Labelled photos from "dataset", an image-classification folder in alexanderjanuar/images-machinelarning. The possible labels are: aki, ban, belt drive, blok, air filter, gear set, injector cleaner, kampas rem, gear oil, piston.

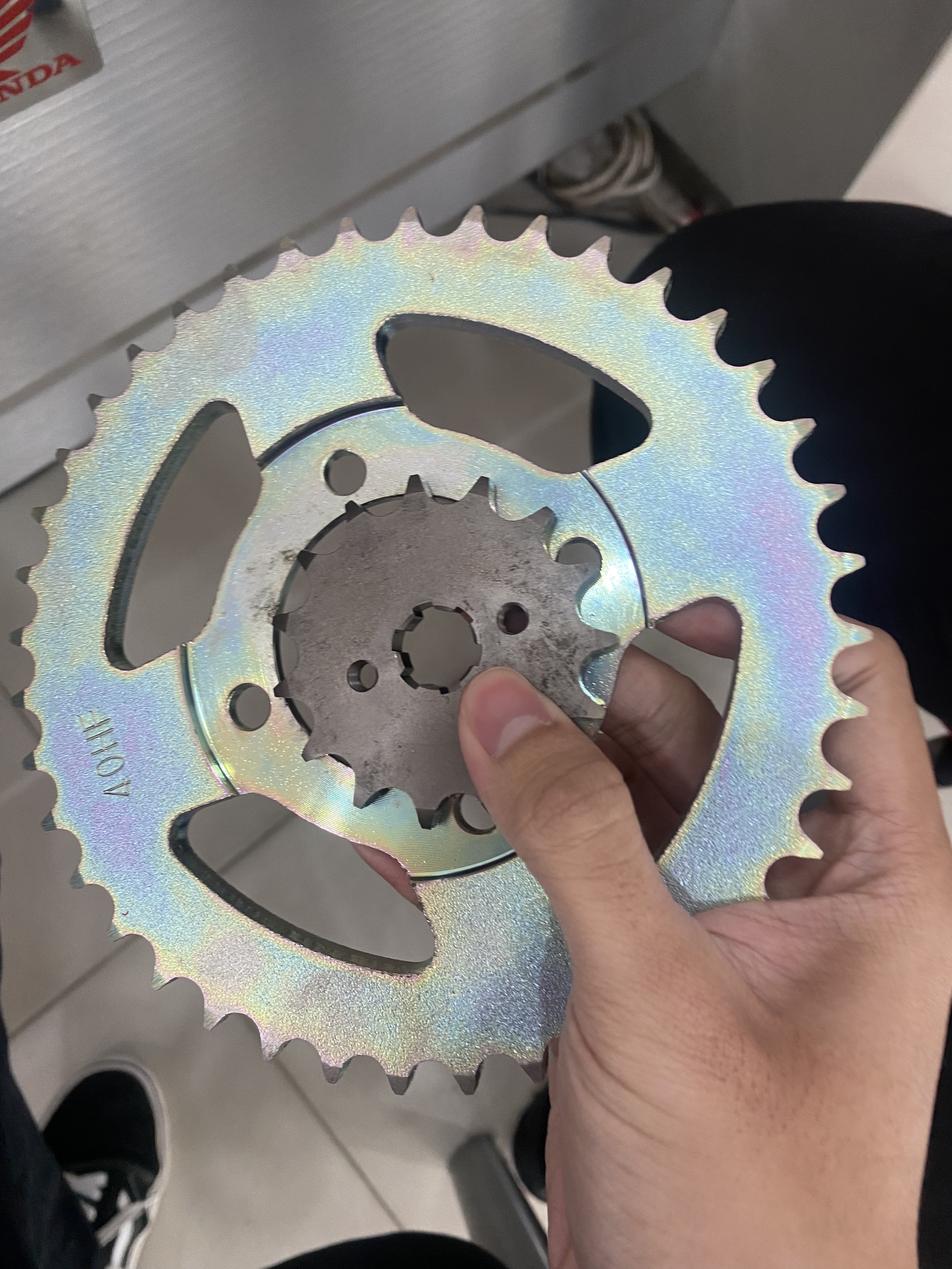
Label: gear set

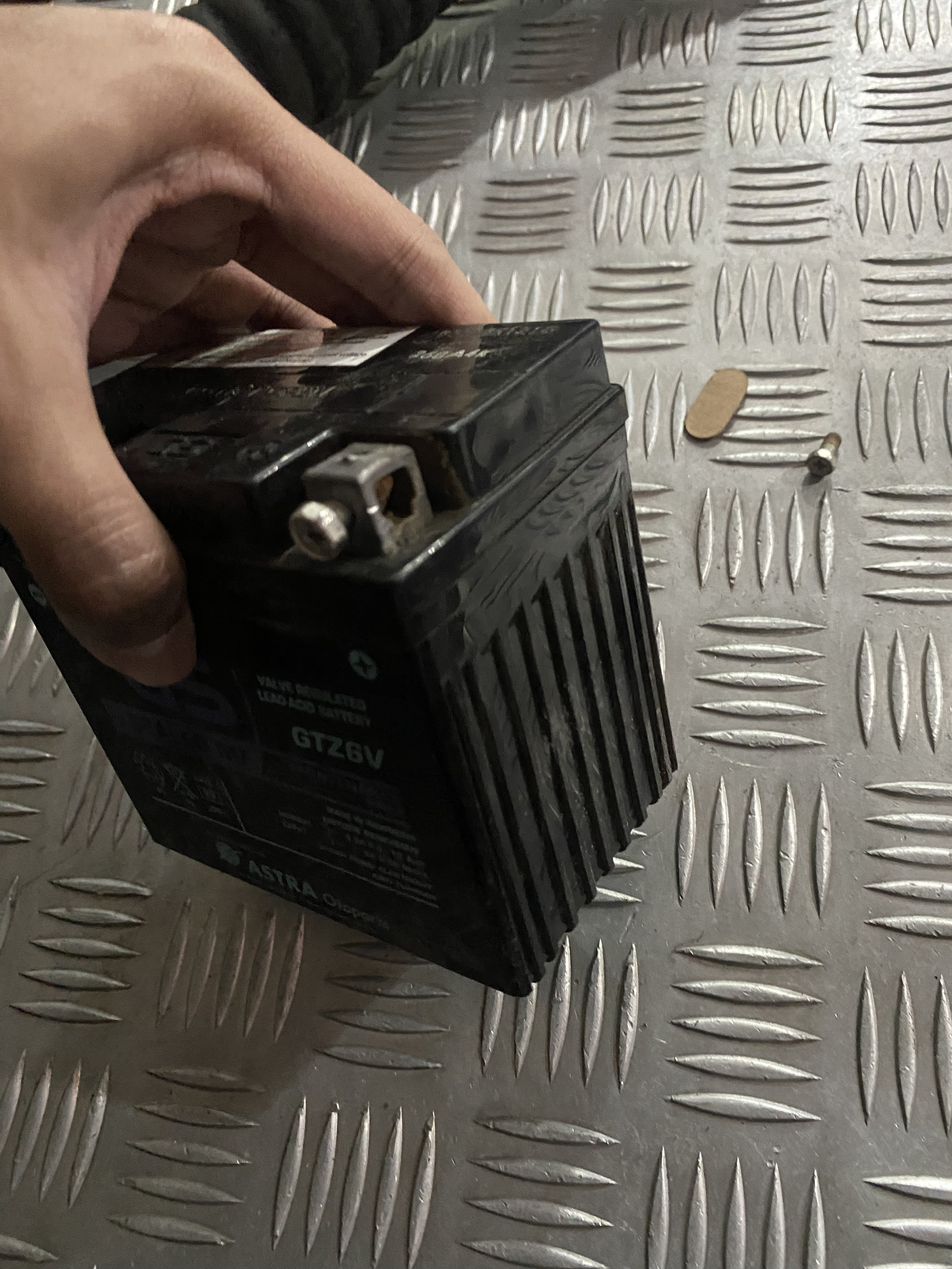
Label: aki

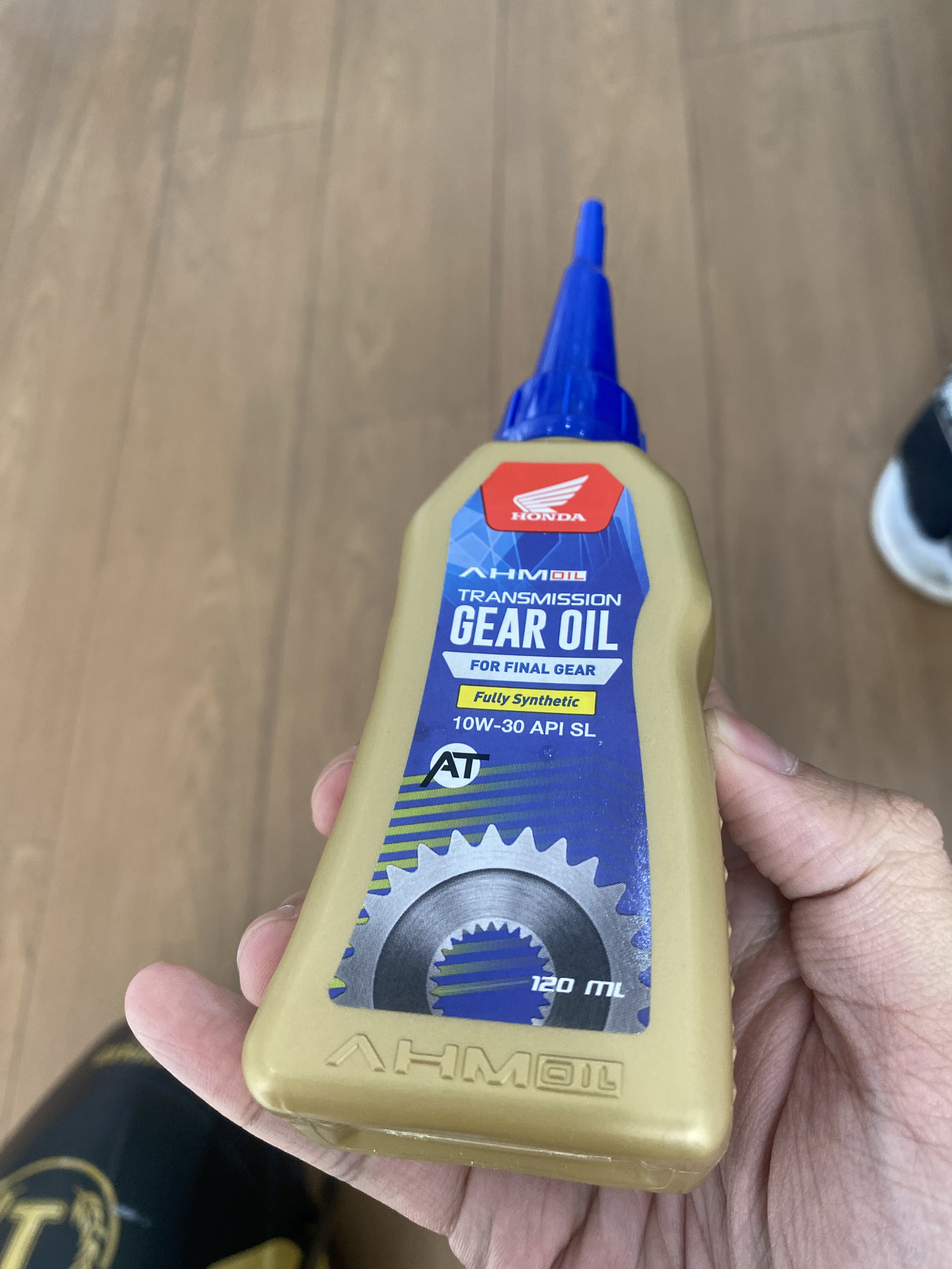
Label: gear oil

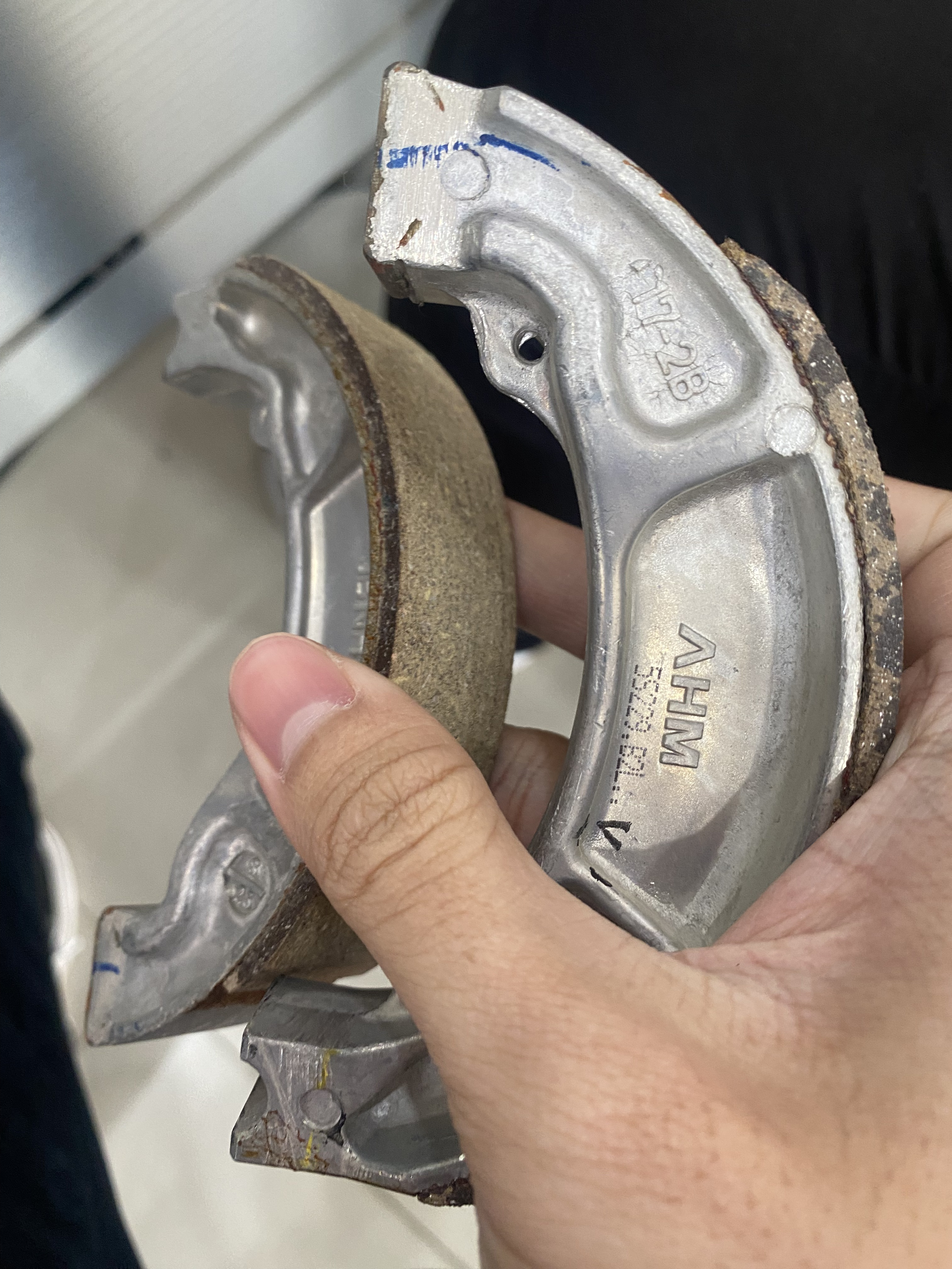
Label: kampas rem

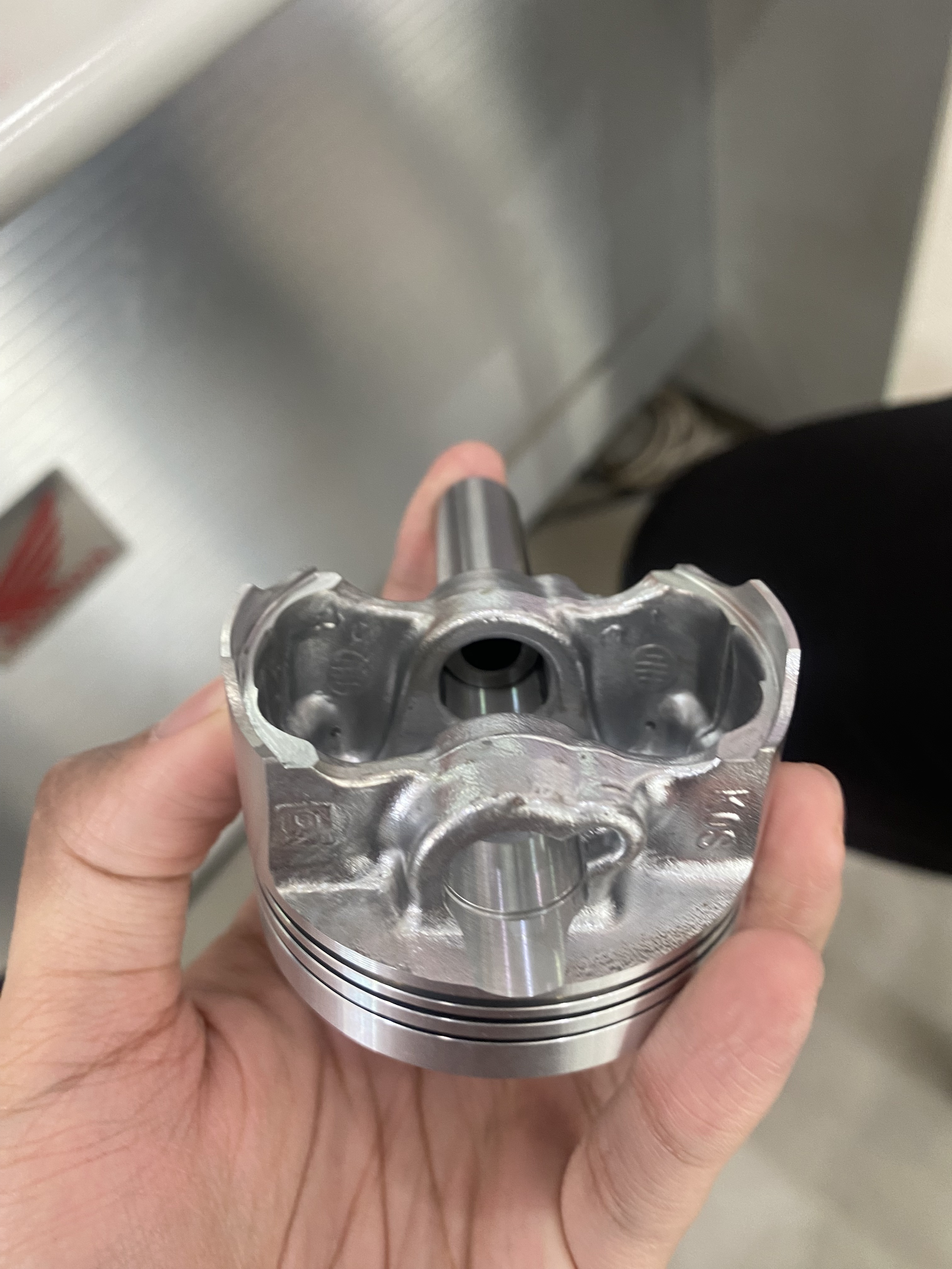
Label: piston

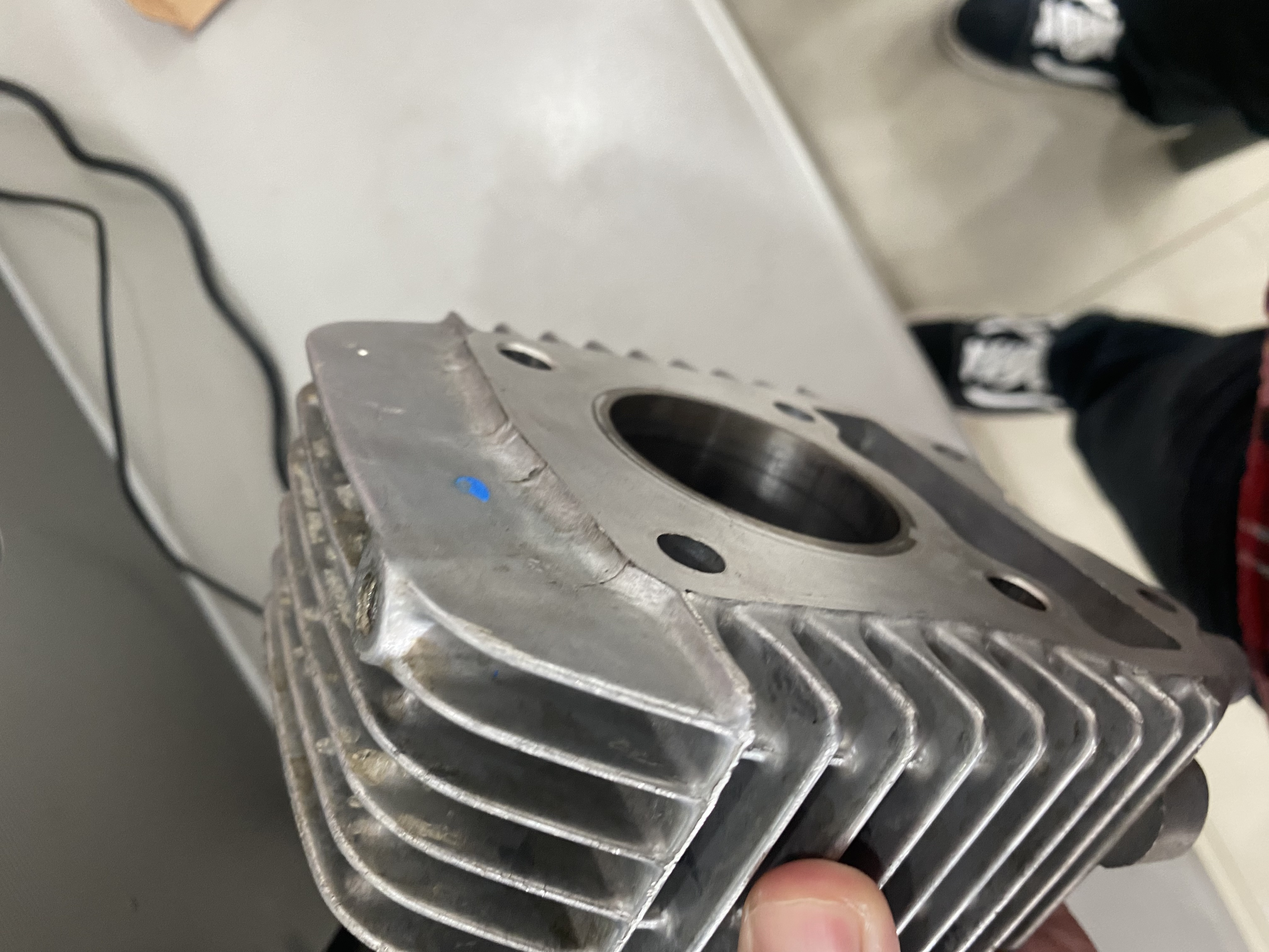
Label: blok
